Run: headless pygame with SDL's dummy video driver; simulated clock (each Clock.tick advances the game by its frame time, no real sleeping); random seed 0; keys injected as events and as key.get_pressed() state; no mouse input.
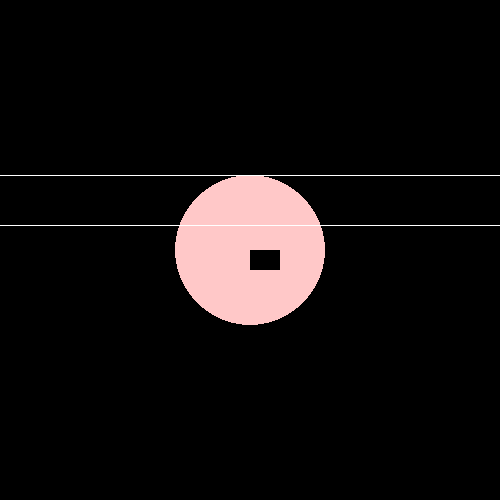
Frame 1 of 4 · flips 1–60 · no input
Frame 2 of 4 · flips 61–180 · tapped SPACE, RETURN · held RIGHT (→), D · screen unchanged from frame 1, image omitted
Frame 3 of 4 · flips 181–300 · held DOWN (↓), S · screen unchanged from frame 2, image omitted
Frame 4 of 4 · flips 301–420 · held LEFT (←), A, UP (↑), W · screen unchanged from frame 3, image omitted

The pygame program that drew these frames:

# -*- coding: utf-8 -*-
"""
Created on Sun Mar 29 13:15:23 2020

pygame setup

pygame is a wrapper between python and SDL library on our computer
SDL - Simple DirectMedia Layer gives cross-platform access to multimedia (sound, video, mouse, keyboard etc.)

@author: George
"""

# Simple pygame program

#%% 1. Import and initialize the pygame library
"""
go to the cmd and pip install pygame (hopefully this will work)
"""
import pygame

#%% 2. remember the init() command - otherwise the machine won't initialise the 
pygame.init()

# Set up the drawing window as a square of 500 by 500 pixels - i prefer a tuple as the screen size does not change
screen = pygame.display.set_mode((500, 500))

#%% 3. Setup a dictionary with some colours in it

colours = 'red green blue darkBlue white black pink'.split()
rgb_values = [(255,0,0),(0,255,0),(0,0,255),(0,0,128),(255,255,255),(0,0,0),(255,200,200)]
colour_dict = dict(zip(colours, rgb_values))

#%% 4. A quick game loop with no game
"""
1.  Fill the screen with a colour - remember from before how the colour system works
    As we have already setup the screen as a pygame display object we can use the fill() command followed by any r,g,b value
2.  Use the draw module in pygame to put some shapes on the screen
    Parameters for lines: (screen, color, closed, pointlist)
    Parameters for circle: (screen, color, (x,y), radius)
    Parameters for rect: (screen, color, (x,y,width,height))
3.  Remember at the end of each iteration to update the display or we won't see anything that has been drawn
4.  Events are when the keyboard signals that something been pressed.
    If we call pygame.event.get() it returns a list of all the events since the last iteration
    One for example is QUIT which is when we click on the exit icon at the top right
    We can iterate through our events to tell the computer if we have exited or alternatively if we have move left or right
    Let's try to print something whenever we press anything and the exit the screen if we press exit
"""
# Run until the user asks to quit
running = True
while running:

    # Fill the background with white
    screen.fill(colour_dict['black'])

    # Draw a solid blue circle in the center
    pygame.draw.circle(screen, colour_dict['pink'], (250, 250), 75)
    pygame.draw.lines(screen, colour_dict['white'], False, [(0,175),(500,175)])
    pygame.draw.lines(screen, colour_dict['white'], False, [(0,225),(500,225)])
    pygame.draw.rect(screen, colour_dict['black'],(250,250,30,20))

    # Flip the display
    pygame.display.update()
    
    #5. Did the user click the window close button?
    for event in pygame.event.get():
        if event.type == pygame.KEYDOWN:
            print('Something is pressed')
        if event.type == pygame.QUIT:
            running = False
    
#6. Done! Time to quit. If we break out of the loop remember to shut the window down.
pygame.quit()
